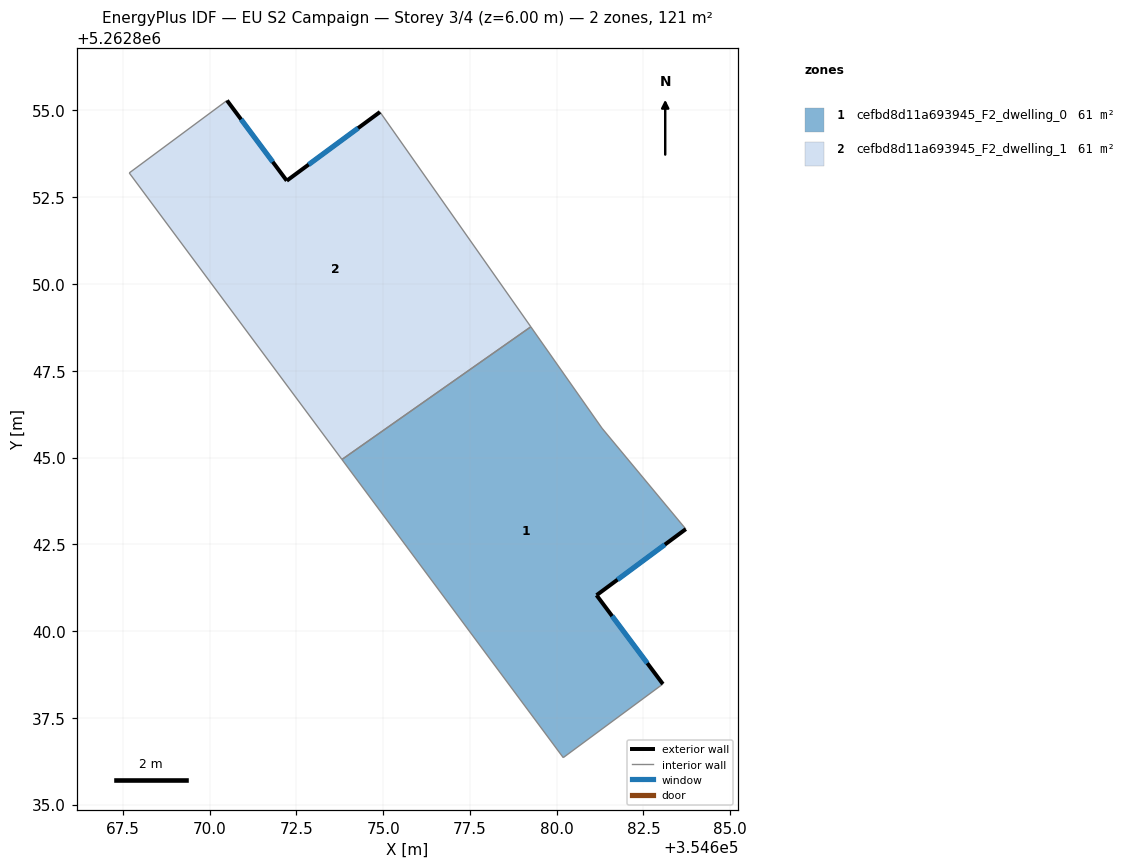
=== STOREY PLAN SPEC (per zone: floor XY polygon, exterior-wall plan segments, windows/doors) ===
zone 1: cefbd8d11a693945_F2_dwelling_0  (60.6 m²)
  floor: (354681.30, 5262845.84) (354683.72, 5262842.94) (354681.15, 5262841.03) (354683.06, 5262838.47) (354680.19, 5262836.35) (354673.81, 5262844.94) (354679.25, 5262848.77)
  exterior wall: (354681.15, 5262841.03) – (354683.72, 5262842.94)  [3.2 m]
    window: (354681.75, 5262841.48) – (354683.12, 5262842.49)  [2.7 m²]
  exterior wall: (354683.06, 5262838.47) – (354681.15, 5262841.03)  [3.2 m]
    window: (354682.61, 5262839.07) – (354681.60, 5262840.43)  [2.7 m²]
  interior walls: 5
zone 2: cefbd8d11a693945_F2_dwelling_1  (60.6 m²)
  floor: (354674.91, 5262854.96) (354679.25, 5262848.77) (354673.81, 5262844.94) (354667.68, 5262853.20) (354670.50, 5262855.29) (354672.22, 5262852.97)
  exterior wall: (354672.22, 5262852.97) – (354670.50, 5262855.29)  [2.9 m]
    window: (354671.82, 5262853.52) – (354670.91, 5262854.74)  [2.4 m²]
  exterior wall: (354674.91, 5262854.96) – (354672.22, 5262852.97)  [3.3 m]
    window: (354674.28, 5262854.49) – (354672.85, 5262853.44)  [2.8 m²]
  interior walls: 4

=== DERIVED (storey summary) ===
Building: EU S2 Campaign
Storey: 3 of 4  (floor level z = 6.00 m)
Storey gross floor area: 121.2 m²
Zones on this storey: 2
  - cefbd8d11a693945_F2_dwelling_0: floor 60.6 m²; exterior wall 6.4 m (19.2 m²); 2 window(s) 5.4 m²; WWR 28.1%
  - cefbd8d11a693945_F2_dwelling_1: floor 60.6 m²; exterior wall 6.2 m (18.7 m²); 2 window(s) 5.2 m²; WWR 28.1%
Zone adjacency (shared interzone walls):
  - cefbd8d11a693945_F2_dwelling_0 ↔ cefbd8d11a693945_F2_dwelling_1